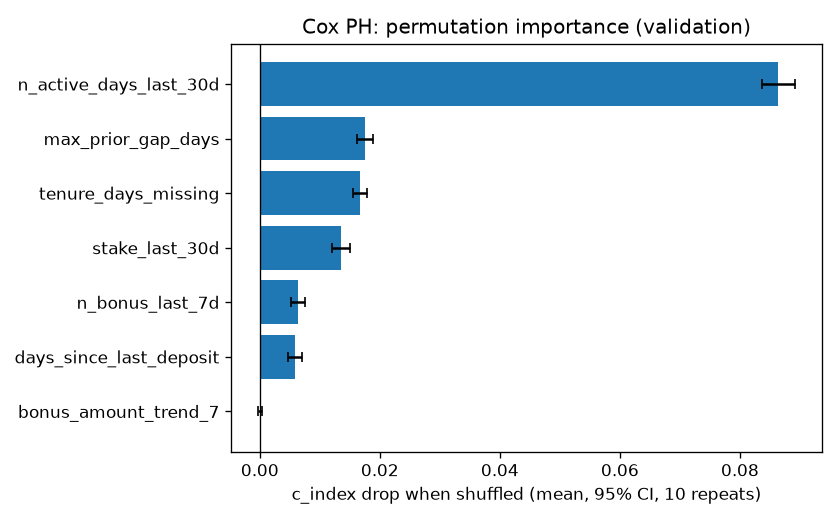

The table this chart was drawn from, first rows:
feature, family, c_index_drop, c_index_ci_low, c_index_ci_high
n_active_days_last_30d, frequency, 0.08641, 0.08362, 0.0892
max_prior_gap_days, tenure, 0.01757, 0.01623, 0.0189
tenure_days_missing, tenure, 0.01677, 0.01561, 0.01793
stake_last_30d, monetary, 0.01352, 0.01204, 0.01501
n_bonus_last_7d, frequency, 0.006288, 0.005125, 0.00745
days_since_last_deposit, recency, 0.005885, 0.004708, 0.007062
bonus_amount_trend_7, lag_trend, 3.3530735920939136e-06, -0.0002851, 0.0002918
